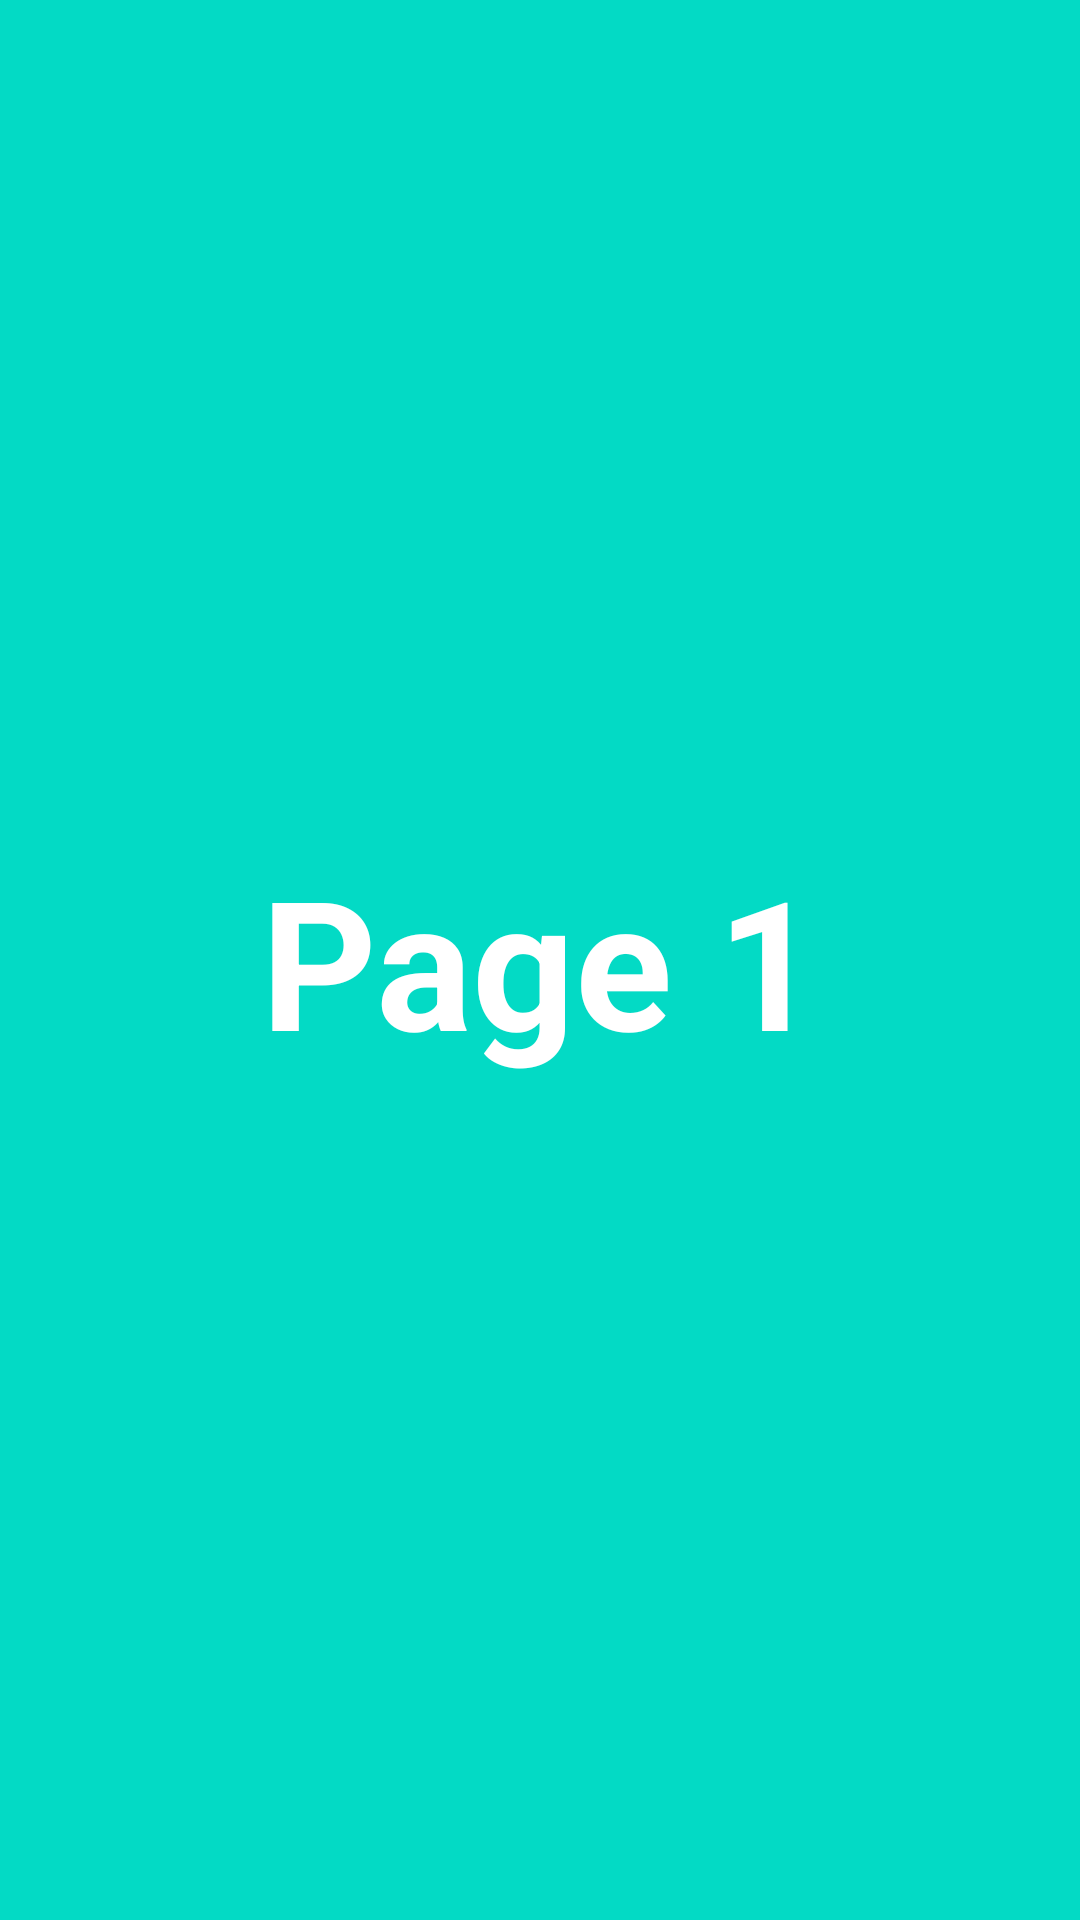

Layout XML and referenced resources for this Android screen:
<!-- AndroidManifest.xml: application theme Theme.M212Ac1 -->
<!-- res/layout/fragment_a.xml -->
<?xml version="1.0" encoding="utf-8"?>
<LinearLayout xmlns:android="http://schemas.android.com/apk/res/android"
    xmlns:tools="http://schemas.android.com/tools"
    android:layout_width="match_parent"
    android:layout_height="match_parent"
    android:background="@color/teal_200"
    android:orientation="vertical"
    tools:context=".FragmentA">

    

    <TextView
        android:layout_width="match_parent"
        android:layout_height="match_parent"
        android:gravity="center"
        android:text="Page 1"
        android:textColor="@color/white"
        android:textSize="60sp"
        android:textStyle="bold" />

</LinearLayout>
<!-- resources referenced by this layout -->
<resources>
  <style name="Theme.M212Ac1" parent="Theme.MaterialComponents.DayNight.DarkActionBar">
          
          <item name="colorPrimary">@color/purple_500</item>
          <item name="colorPrimaryVariant">@color/purple_700</item>
          <item name="colorOnPrimary">@color/white</item>
          
          <item name="colorSecondary">@color/teal_200</item>
          <item name="colorSecondaryVariant">@color/teal_700</item>
          <item name="colorOnSecondary">@color/black</item>
          
          <item name="android:statusBarColor" tools:targetApi="l">?attr/colorPrimaryVariant</item>
          
      </style>
  <!-- not gathered from this repository: default colours our renderer supplied (Android Studio template values) -->
  <color name="purple_500">#FF6200EE</color>
  <color name="purple_700">#FF3700B3</color>
  <color name="teal_200">#FF03DAC5</color>
  <color name="teal_700">#FF018786</color>
  <color name="black">#FF000000</color>
  <color name="white">#FFFFFFFF</color>
</resources>
